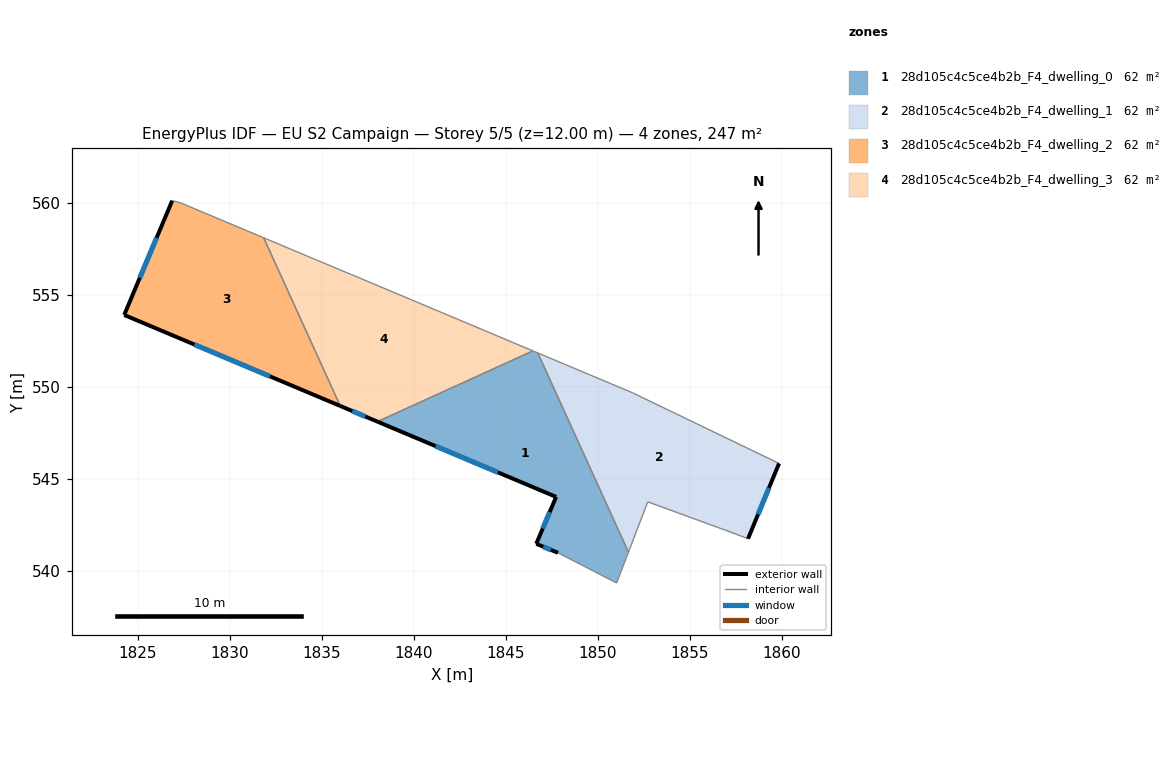
=== STOREY PLAN SPEC (per zone: floor XY polygon, exterior-wall plan segments, windows/doors) ===
zone 1: 28d105c4c5ce4b2b_F4_dwelling_0  (61.6 m²)
  floor: (1846.75, 551.85) (1851.68, 541.02) (1851.04, 539.34) (1847.85, 540.98) (1846.67, 541.47) (1847.75, 544.02) (1838.03, 548.11) (1846.48, 551.96)
  exterior wall: (1847.75, 544.02) – (1846.67, 541.47)  [2.8 m]
    window: (1847.40, 543.19) – (1847.02, 542.30)  [1.0 m²]
  exterior wall: (1838.03, 548.11) – (1847.75, 544.02)  [10.5 m]
    window: (1841.19, 546.78) – (1844.59, 545.35)  [3.9 m²]
  exterior wall: (1846.67, 541.47) – (1847.85, 540.98)  [1.3 m]
    window: (1847.05, 541.31) – (1847.46, 541.14)  [0.5 m²]
  interior walls: 5
zone 2: 28d105c4c5ce4b2b_F4_dwelling_1  (61.6 m²)
  floor: (1859.87, 545.84) (1858.18, 541.75) (1856.98, 542.20) (1852.73, 543.75) (1851.68, 541.02) (1846.75, 551.85) (1851.90, 549.68)
  exterior wall: (1858.18, 541.75) – (1859.87, 545.84)  [4.4 m]
    window: (1858.73, 543.08) – (1859.32, 544.51)  [1.6 m²]
  interior walls: 6
zone 3: 28d105c4c5ce4b2b_F4_dwelling_2  (61.6 m²)
  floor: (1831.85, 558.11) (1836.01, 548.97) (1824.27, 553.91) (1826.88, 560.12) (1827.30, 560.02)
  exterior wall: (1824.27, 553.91) – (1836.01, 548.97)  [12.7 m]
    window: (1828.09, 552.30) – (1832.19, 550.58)  [4.7 m²]
  exterior wall: (1826.88, 560.12) – (1824.27, 553.91)  [6.7 m]
    window: (1826.03, 558.10) – (1825.12, 555.93)  [2.5 m²]
  interior walls: 3
zone 4: 28d105c4c5ce4b2b_F4_dwelling_3  (61.6 m²)
  floor: (1846.48, 551.96) (1838.03, 548.11) (1836.01, 548.97) (1831.85, 558.11) (1834.60, 556.95) (1836.56, 556.13) (1837.09, 555.91)
  exterior wall: (1836.01, 548.97) – (1838.03, 548.11)  [2.2 m]
    window: (1836.67, 548.69) – (1837.38, 548.39)  [0.8 m²]
  interior walls: 6

=== DERIVED (storey summary) ===
Building: EU S2 Campaign
Storey: 5 of 5  (floor level z = 12.00 m)
Storey gross floor area: 246.5 m²
Zones on this storey: 4
  - 28d105c4c5ce4b2b_F4_dwelling_0: floor 61.6 m²; exterior wall 14.6 m (43.8 m²); 3 window(s) 5.3 m²; WWR 12.2%
  - 28d105c4c5ce4b2b_F4_dwelling_1: floor 61.6 m²; exterior wall 4.4 m (13.3 m²); 1 window(s) 1.6 m²; WWR 12.2%
  - 28d105c4c5ce4b2b_F4_dwelling_2: floor 61.6 m²; exterior wall 19.5 m (58.4 m²); 2 window(s) 7.1 m²; WWR 12.2%
  - 28d105c4c5ce4b2b_F4_dwelling_3: floor 61.6 m²; exterior wall 2.2 m (6.6 m²); 1 window(s) 0.8 m²; WWR 12.2%
Zone adjacency (shared interzone walls):
  - 28d105c4c5ce4b2b_F4_dwelling_0 ↔ 28d105c4c5ce4b2b_F4_dwelling_1
  - 28d105c4c5ce4b2b_F4_dwelling_0 ↔ 28d105c4c5ce4b2b_F4_dwelling_3
  - 28d105c4c5ce4b2b_F4_dwelling_2 ↔ 28d105c4c5ce4b2b_F4_dwelling_3